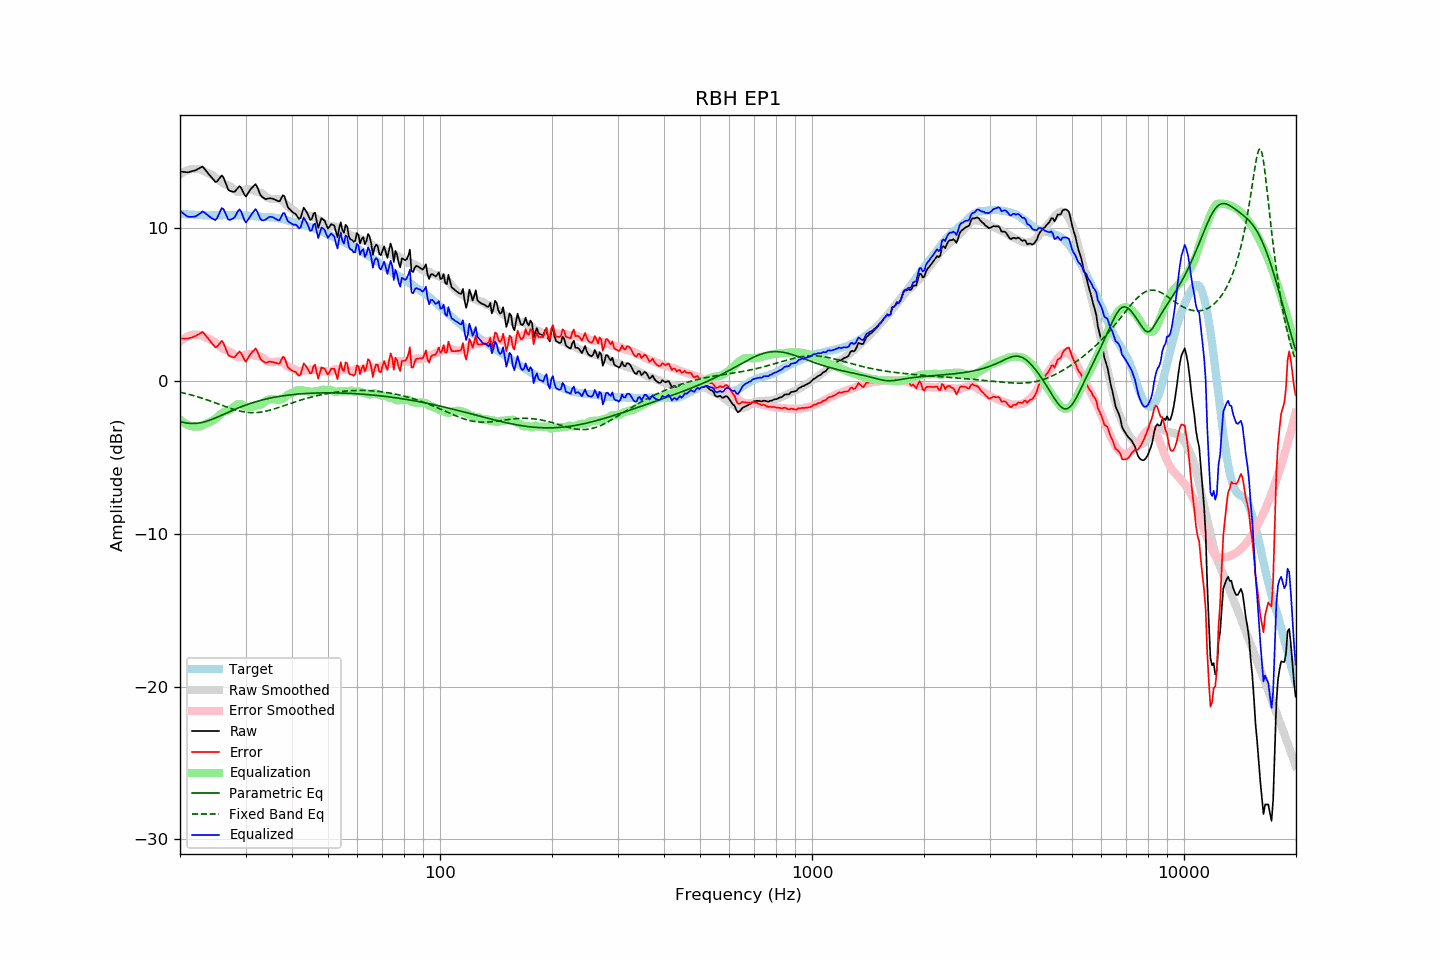

Values plotted in this chart, from the file beside it:
frequency, raw, error, smoothed, error_smoothed, equalization, parametric_eq, fixed_band_eq, equalized_raw, equalized_smoothed, target
20.00, 13.67, 2.76, 13.47, 2.55, -2.55, -2.67, -0.76, 11.12, 10.92, 10.92
20.20, 13.66, 2.76, 13.55, 2.64, -2.64, -2.70, -0.78, 11.02, 10.91, 10.91
20.40, 13.65, 2.76, 13.62, 2.72, -2.72, -2.73, -0.80, 10.93, 10.90, 10.89
20.61, 13.64, 2.75, 13.68, 2.79, -2.79, -2.75, -0.83, 10.85, 10.89, 10.89
20.81, 13.63, 2.76, 13.73, 2.85, -2.85, -2.77, -0.85, 10.78, 10.88, 10.87
21.02, 13.62, 2.75, 13.77, 2.90, -2.90, -2.78, -0.88, 10.72, 10.87, 10.87
21.23, 13.65, 2.79, 13.80, 2.94, -2.94, -2.79, -0.91, 10.71, 10.86, 10.86
21.44, 13.68, 2.81, 13.83, 2.97, -2.97, -2.80, -0.94, 10.71, 10.86, 10.87
21.66, 13.71, 2.85, 13.84, 2.99, -2.99, -2.80, -0.97, 10.72, 10.85, 10.86
21.87, 13.73, 2.88, 13.85, 3.01, -3.01, -2.80, -1.00, 10.73, 10.84, 10.85
22.09, 13.77, 2.93, 13.85, 3.01, -3.01, -2.79, -1.03, 10.76, 10.84, 10.84
22.31, 13.83, 3.00, 13.83, 3.00, -3.00, -2.78, -1.06, 10.83, 10.83, 10.84
22.54, 13.89, 3.07, 13.83, 3.00, -3.00, -2.77, -1.09, 10.89, 10.83, 10.83
22.76, 13.94, 3.12, 13.80, 2.98, -2.98, -2.75, -1.12, 10.97, 10.82, 10.82
22.99, 14.00, 3.19, 13.75, 2.93, -2.93, -2.72, -1.16, 11.07, 10.82, 10.81
23.22, 13.88, 3.08, 13.69, 2.87, -2.87, -2.70, -1.19, 11.01, 10.81, 10.80
23.45, 13.75, 2.94, 13.63, 2.82, -2.82, -2.67, -1.23, 10.93, 10.81, 10.81
23.69, 13.62, 2.82, 13.58, 2.78, -2.78, -2.64, -1.26, 10.85, 10.81, 10.80
23.92, 13.49, 2.69, 13.54, 2.74, -2.74, -2.60, -1.30, 10.75, 10.81, 10.80
24.16, 13.37, 2.56, 13.50, 2.69, -2.69, -2.56, -1.34, 10.68, 10.81, 10.81
24.40, 13.24, 2.43, 13.45, 2.64, -2.64, -2.53, -1.37, 10.60, 10.81, 10.81
24.65, 13.12, 2.31, 13.38, 2.57, -2.57, -2.48, -1.41, 10.55, 10.81, 10.81
24.89, 12.99, 2.18, 13.30, 2.49, -2.49, -2.44, -1.45, 10.50, 10.81, 10.81
25.14, 13.02, 2.21, 13.21, 2.40, -2.40, -2.40, -1.49, 10.62, 10.81, 10.81
25.39, 13.15, 2.35, 13.12, 2.31, -2.31, -2.35, -1.53, 10.84, 10.81, 10.81
25.65, 13.29, 2.48, 13.03, 2.22, -2.22, -2.30, -1.57, 11.07, 10.81, 10.81
25.91, 13.42, 2.61, 12.95, 2.14, -2.14, -2.26, -1.61, 11.28, 10.81, 10.81
26.16, 13.30, 2.48, 12.89, 2.07, -2.07, -2.21, -1.65, 11.23, 10.81, 10.82
26.43, 13.04, 2.22, 12.84, 2.02, -2.02, -2.16, -1.69, 11.01, 10.82, 10.82
26.69, 12.76, 1.94, 12.80, 1.99, -1.99, -2.12, -1.72, 10.77, 10.82, 10.82
26.96, 12.48, 1.67, 12.77, 1.95, -1.95, -2.07, -1.76, 10.53, 10.81, 10.82
27.23, 12.41, 1.60, 12.71, 1.90, -1.90, -2.02, -1.80, 10.51, 10.81, 10.81
27.50, 12.38, 1.57, 12.64, 1.83, -1.83, -1.97, -1.83, 10.55, 10.81, 10.81
27.77, 12.35, 1.53, 12.56, 1.75, -1.75, -1.93, -1.87, 10.60, 10.81, 10.82
28.05, 12.35, 1.54, 12.48, 1.66, -1.66, -1.88, -1.90, 10.69, 10.81, 10.82
28.33, 12.47, 1.67, 12.40, 1.59, -1.59, -1.84, -1.93, 10.89, 10.81, 10.80
28.62, 12.60, 1.80, 12.34, 1.53, -1.53, -1.80, -1.96, 11.07, 10.81, 10.80
28.90, 12.72, 1.91, 12.32, 1.51, -1.51, -1.75, -1.98, 11.21, 10.81, 10.81
29.19, 12.61, 1.81, 12.35, 1.55, -1.55, -1.71, -2.01, 11.06, 10.80, 10.80
29.48, 12.39, 1.59, 12.40, 1.60, -1.60, -1.67, -2.03, 10.79, 10.80, 10.80
29.78, 12.17, 1.38, 12.46, 1.66, -1.66, -1.63, -2.05, 10.51, 10.79, 10.80
30.08, 12.04, 1.24, 12.50, 1.71, -1.71, -1.59, -2.06, 10.34, 10.79, 10.80
30.38, 12.21, 1.42, 12.51, 1.73, -1.73, -1.55, -2.07, 10.48, 10.78, 10.79
30.68, 12.37, 1.59, 12.51, 1.74, -1.74, -1.52, -2.08, 10.64, 10.78, 10.78
30.99, 12.53, 1.76, 12.49, 1.73, -1.73, -1.48, -2.09, 10.80, 10.77, 10.77
31.30, 12.64, 1.88, 12.46, 1.70, -1.70, -1.45, -2.09, 10.94, 10.76, 10.76
31.61, 12.74, 1.99, 12.42, 1.67, -1.67, -1.41, -2.09, 11.08, 10.75, 10.75
31.93, 12.85, 2.11, 12.38, 1.63, -1.63, -1.38, -2.09, 11.22, 10.75, 10.74
32.24, 12.67, 1.93, 12.35, 1.61, -1.61, -1.35, -2.08, 11.06, 10.74, 10.74
32.57, 12.41, 1.69, 12.32, 1.59, -1.59, -1.32, -2.07, 10.82, 10.73, 10.72
32.89, 12.15, 1.43, 12.30, 1.57, -1.57, -1.29, -2.06, 10.58, 10.72, 10.72
33.22, 12.02, 1.31, 12.25, 1.53, -1.53, -1.27, -2.04, 10.49, 10.72, 10.71
33.55, 11.95, 1.25, 12.17, 1.46, -1.46, -1.24, -2.03, 10.49, 10.71, 10.71
33.89, 11.88, 1.17, 12.07, 1.37, -1.37, -1.21, -2.00, 10.51, 10.70, 10.71
34.23, 11.88, 1.19, 11.99, 1.29, -1.29, -1.19, -1.98, 10.59, 10.70, 10.69
34.57, 11.91, 1.22, 11.93, 1.24, -1.24, -1.17, -1.96, 10.67, 10.69, 10.69
34.92, 11.93, 1.25, 11.90, 1.22, -1.22, -1.14, -1.93, 10.72, 10.68, 10.68
35.27, 11.91, 1.23, 11.88, 1.21, -1.21, -1.12, -1.90, 10.71, 10.68, 10.69
35.62, 11.88, 1.21, 11.87, 1.21, -1.21, -1.10, -1.87, 10.67, 10.67, 10.67
35.97, 11.84, 1.18, 11.88, 1.23, -1.23, -1.08, -1.84, 10.61, 10.65, 10.66
... 635 more rows
